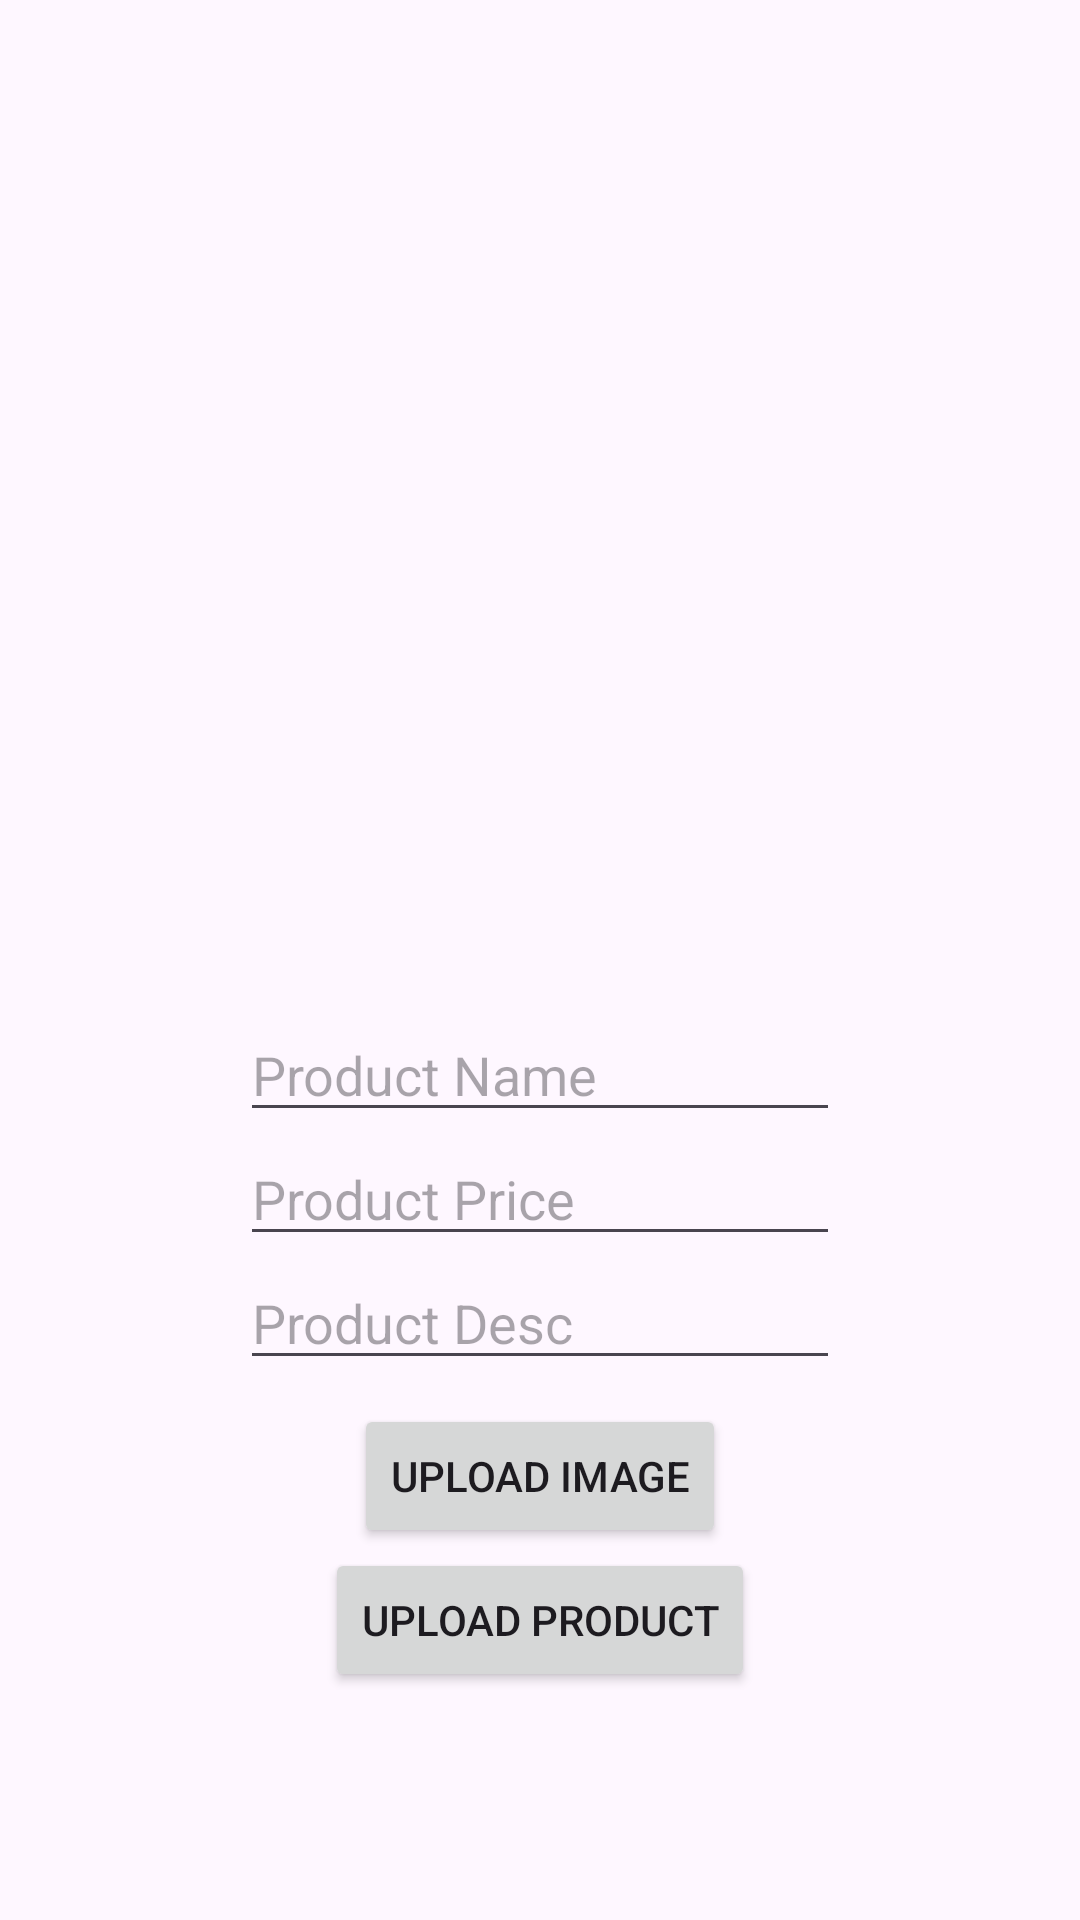

Reconstruct the res/layout file that produces this screen, plus the resources it refers to.
<!-- AndroidManifest.xml: application theme Theme.ECommerce2 -->
<!-- res/layout/activity_upload_produ.xml -->
<?xml version="1.0" encoding="utf-8"?>
<LinearLayout xmlns:android="http://schemas.android.com/apk/res/android"
    xmlns:app="http://schemas.android.com/apk/res-auto"
    xmlns:tools="http://schemas.android.com/tools"
    android:layout_width="match_parent"
    android:layout_height="match_parent"
    android:orientation="vertical"
    tools:context=".UploadProduActivity">

    <ImageView
        android:id="@+id/img_preview"
        android:layout_width="200dp"
        android:layout_height="300dp"
        android:layout_gravity="center_horizontal"
        android:layout_marginTop="20dp"
        android:scaleType="fitXY"/>

    <EditText
        android:id="@+id/prod_name_edt"
        android:layout_width="200dp"
        android:layout_height="wrap_content"
        android:hint="Product Name"
        android:layout_gravity="center_horizontal"
        android:layout_marginTop="16dp"/>

    <EditText
        android:id="@+id/prod_price_edt"
        android:layout_width="200dp"
        android:layout_height="wrap_content"
        android:hint="Product Price"
        android:layout_gravity="center_horizontal"/>

    <EditText
        android:id="@+id/prod_desc_edt"
        android:layout_width="200dp"
        android:layout_height="wrap_content"
        android:hint="Product Desc"
        android:layout_gravity="center_horizontal"/>

    <Button
        android:layout_width="wrap_content"
        android:layout_height="wrap_content"
        android:text="Upload image"
        android:layout_gravity="center_horizontal"
        android:layout_marginTop="8dp"
        android:id="@+id/btn_upload_img"/>

    <Button
        android:layout_width="wrap_content"
        android:layout_height="wrap_content"
        android:text="Upload product"
        android:layout_gravity="center_horizontal"
        android:id="@+id/btn_upload_prod"/>

    <ProgressBar
        android:id="@+id/progress_bar"
        android:visibility="gone"
        android:layout_width="wrap_content"
        android:layout_height="wrap_content"
        android:layout_gravity="center_horizontal"
        android:layout_marginTop="10dp"/>
</LinearLayout>
<!-- resources referenced by this layout -->
<resources>
  <style name="Theme.ECommerce2" parent="Base.Theme.ECommerce2" />
  <style name="Base.Theme.ECommerce2" parent="Theme.Material3.DayNight.NoActionBar">
          
          
      </style>
</resources>
